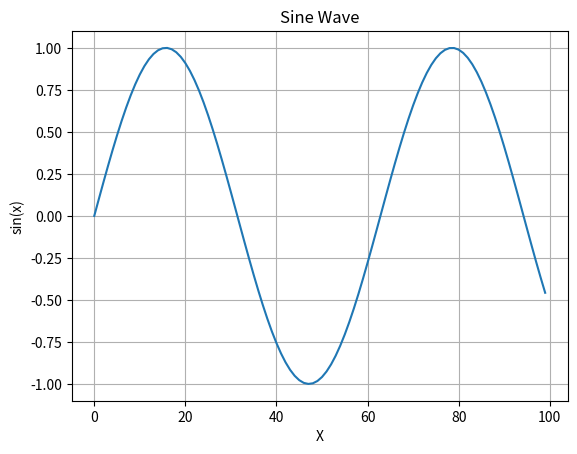

This chart was generated by the following Python code:
# %% 导入库
import math
import matplotlib.pyplot as plt

# %% 简单变量计算
radius = 5
area = math.pi * radius ** 2
print(f"Area of circle: {area:.2f}")

# %% 绘图示例
x = [i for i in range(100)]
y = [math.sin(i / 10) for i in x]

plt.plot(x, y)
plt.title("Sine Wave")
plt.xlabel("X")
plt.ylabel("sin(x)")
plt.grid(True)
plt.show()

# %% 测试函数


def square(n):
    return n * n


print("Square of 7:", square(7))
